Run: headless pygame with SDL's dummy video driver; simulated clock (each Clock.tick advances the game by its frame time, no real sleeping); random seed 0; keys injected as events and as key.get_pressed() state; no mouse input.
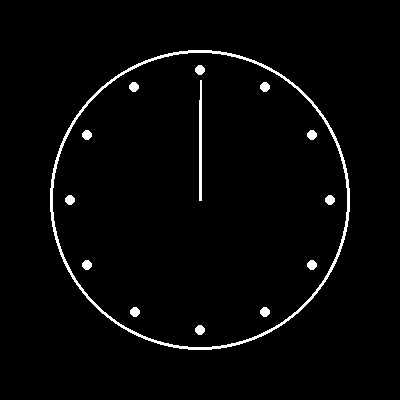
Frame 1 of 4 · flips 1–60 · no input
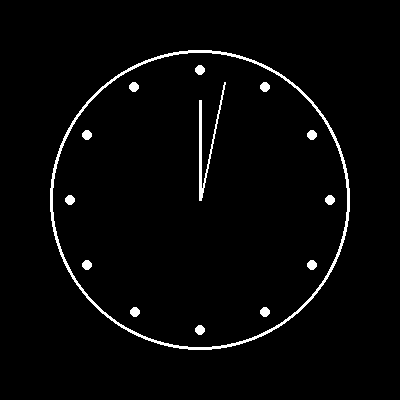
Frame 2 of 4 · flips 61–180 · tapped SPACE, RETURN · held RIGHT (→), D
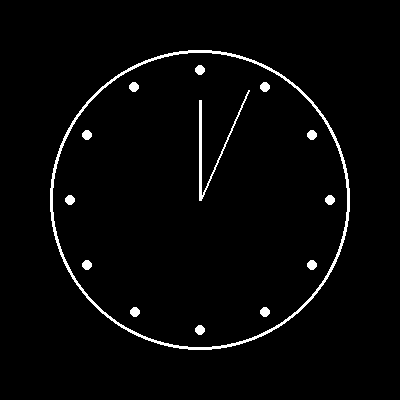
Frame 3 of 4 · flips 181–300 · held DOWN (↓), S
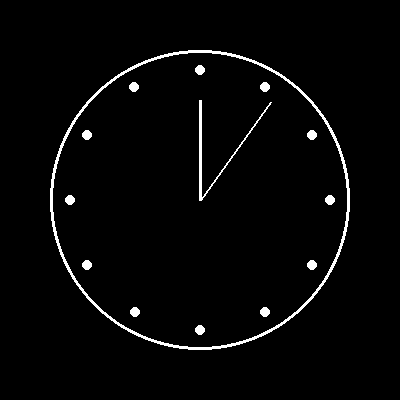
Frame 4 of 4 · flips 301–420 · held LEFT (←), A, UP (↑), W

The pygame program that drew these frames:

import pygame
import math

pygame.init()
width, height = 400, 400
screen = pygame.display.set_mode((width, height))
pygame.display.set_caption("PayGame Clock")
clock = pygame.time.Clock()

white = (255, 255, 255)
black = (0, 0, 0)

radius = 150
center_x, center_y = width // 2, height // 2

while True:
    for event in pygame.event.get():
        if event.type == pygame.QUIT:
            pygame.quit()
            exit()
    
    screen.fill(black)
    pygame.draw.circle(screen, white, (center_x, center_y), radius, 3)
    
    for i in range(12):
        angle = i * math.pi / 6
        x = int(center_x + (radius - 20) * math.sin(angle))
        y = int(center_y - (radius - 20) * math.cos(angle))
        pygame.draw.circle(screen, white, (x, y), 5)
    
    current_time = pygame.time.get_ticks()
    seconds = (current_time // 1000) % 60
    minutes = (current_time // 60000) % 60
    
    second_angle = (seconds / 60) * 2 * math.pi
    second_x = int(center_x + (radius - 30) * math.sin(second_angle))
    second_y = int(center_y - (radius - 30) * math.cos(second_angle))
    pygame.draw.line(screen, white, (center_x, center_y), (second_x, second_y), 2)

    minute_angle = (minutes / 60) * 2 * math.pi
    minute_x = int(center_x + (radius - 50) * math.sin(minute_angle))
    minute_y = int(center_y - (radius - 50) * math.cos(minute_angle))
    pygame.draw.line(screen, white, (center_x, center_y), (minute_x, minute_y), 3)
    
    pygame.display.update()
    clock.tick(60)
